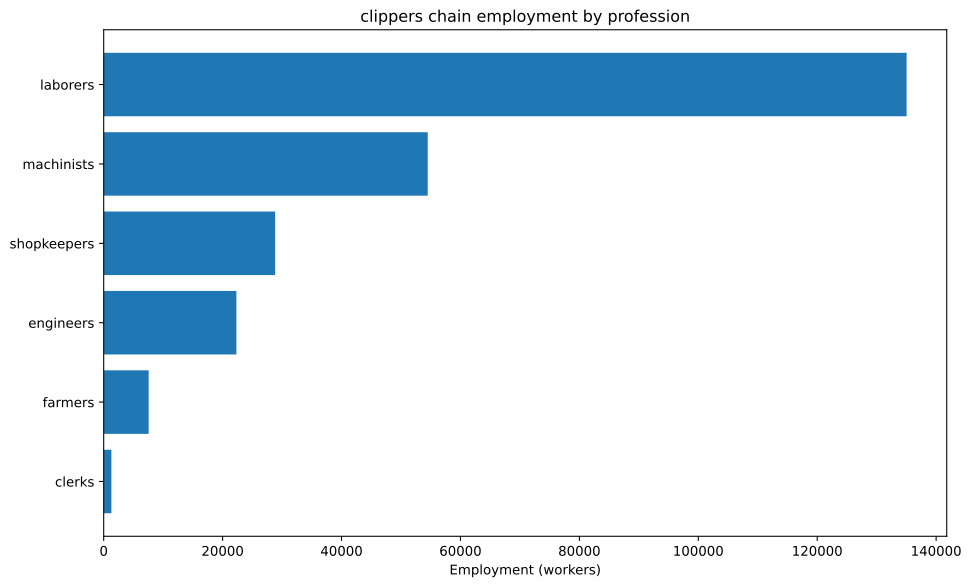

Source data for this figure (header and first rows):
config, building, profession, employment
building_tooling_workshop+pm_rubber_grip…, building_tooling_workshop, engineers, 908.1
building_tooling_workshop+pm_rubber_grip…, building_tooling_workshop, laborers, 1816
building_tooling_workshop+pm_rubber_grip…, building_tooling_workshop, machinists, 1816
building_tooling_workshop+pm_rubber_grip…, building_tooling_workshop, shopkeepers, 908.1
building_paper_mill+pm_bleached_paper+pm…, building_paper_mill, engineers, 37.71
building_paper_mill+pm_bleached_paper+pm…, building_paper_mill, laborers, 75.41
building_paper_mill+pm_bleached_paper+pm…, building_paper_mill, machinists, 75.41
building_paper_mill+pm_bleached_paper+pm…, building_paper_mill, shopkeepers, 37.71
building_chemical_plant+pm_improved_fert…, building_chemical_plant, engineers, 91.8
building_chemical_plant+pm_improved_fert…, building_chemical_plant, laborers, 183.6
building_chemical_plant+pm_improved_fert…, building_chemical_plant, machinists, 137.7
building_chemical_plant+pm_improved_fert…, building_chemical_plant, shopkeepers, 45.9
building_explosives_factory+pm_brine_ele…, building_explosives_factory, engineers, 377.1
building_explosives_factory+pm_brine_ele…, building_explosives_factory, laborers, 251.4
building_explosives_factory+pm_brine_ele…, building_explosives_factory, machinists, 251.4
building_explosives_factory+pm_brine_ele…, building_explosives_factory, shopkeepers, 125.7
building_synthetics_plant+pm_dye_product…, building_synthetics_plant, engineers, 18.85
building_synthetics_plant+pm_dye_product…, building_synthetics_plant, laborers, 9.427
building_synthetics_plant+pm_dye_product…, building_synthetics_plant, machinists, 14.14
building_synthetics_plant+pm_dye_product…, building_synthetics_plant, shopkeepers, 4.713
building_steel_mill+pm_electric_arc_proc…, building_steel_mill, engineers, 1095
building_steel_mill+pm_electric_arc_proc…, building_steel_mill, machinists, 1643
building_steel_mill+pm_electric_arc_proc…, building_steel_mill, shopkeepers, 547.7
building_motor_industry+pm_electric_engi…, building_motor_industry, engineers, 2746
building_motor_industry+pm_electric_engi…, building_motor_industry, laborers, 2746
building_motor_industry+pm_electric_engi…, building_motor_industry, machinists, 2746
building_motor_industry+pm_electric_engi…, building_motor_industry, shopkeepers, 1373
building_shipyard+pm_complex_shipbuildin…, building_shipyard, engineers, 11905
building_shipyard+pm_complex_shipbuildin…, building_shipyard, laborers, 71429
building_shipyard+pm_complex_shipbuildin…, building_shipyard, machinists, 23810
building_shipyard+pm_complex_shipbuildin…, building_shipyard, shopkeepers, 11905
building_coal_mine+pm_diesel_pump_buildi…, building_coal_mine, engineers, 2386
building_coal_mine+pm_diesel_pump_buildi…, building_coal_mine, laborers, 596.4
building_coal_mine+pm_diesel_pump_buildi…, building_coal_mine, machinists, 3578
building_coal_mine+pm_diesel_pump_buildi…, building_coal_mine, shopkeepers, 1193
building_iron_mine+pm_diesel_pump_buildi…, building_iron_mine, engineers, 1248
building_iron_mine+pm_diesel_pump_buildi…, building_iron_mine, laborers, 311.9
building_iron_mine+pm_diesel_pump_buildi…, building_iron_mine, machinists, 1872
building_iron_mine+pm_diesel_pump_buildi…, building_iron_mine, shopkeepers, 623.8
building_sulfur_mine+pm_diesel_pump_buil…, building_sulfur_mine, engineers, 137.5
building_sulfur_mine+pm_diesel_pump_buil…, building_sulfur_mine, laborers, 34.38
building_sulfur_mine+pm_diesel_pump_buil…, building_sulfur_mine, machinists, 206.3
building_sulfur_mine+pm_diesel_pump_buil…, building_sulfur_mine, shopkeepers, 68.76
building_cotton_plantation+automatic_irr…, building_cotton_plantation, farmers, 7143
building_cotton_plantation+automatic_irr…, building_cotton_plantation, laborers, 19048
building_cotton_plantation+automatic_irr…, building_cotton_plantation, machinists, 2381
building_power_plant+pm_coal-fired_plant, building_power_plant, engineers, 503.5
building_power_plant+pm_coal-fired_plant, building_power_plant, laborers, 1175
building_power_plant+pm_coal-fired_plant, building_power_plant, machinists, 1678
building_logging_camp+pm_saw_mills+pm_in…, building_logging_camp, laborers, 34340
building_logging_camp+pm_saw_mills+pm_in…, building_logging_camp, machinists, 11447
building_logging_camp+pm_saw_mills+pm_in…, building_logging_camp, shopkeepers, 11447
building_logging_camp+pm_electric_saw_mi…, building_logging_camp, engineers, 458.1
building_logging_camp+pm_electric_saw_mi…, building_logging_camp, laborers, 458.1
building_logging_camp+pm_electric_saw_mi…, building_logging_camp, machinists, 916.3
building_logging_camp+pm_electric_saw_mi…, building_logging_camp, shopkeepers, 458.1
building_rubber_plantation+automatic_irr…, building_rubber_plantation, farmers, 419.1
building_rubber_plantation+automatic_irr…, building_rubber_plantation, laborers, 838.2
building_rubber_plantation+automatic_irr…, building_rubber_plantation, machinists, 139.7
building_oil_rig+pm_combustion_derricks+…, building_oil_rig, engineers, 188.5
... 6 more rows
